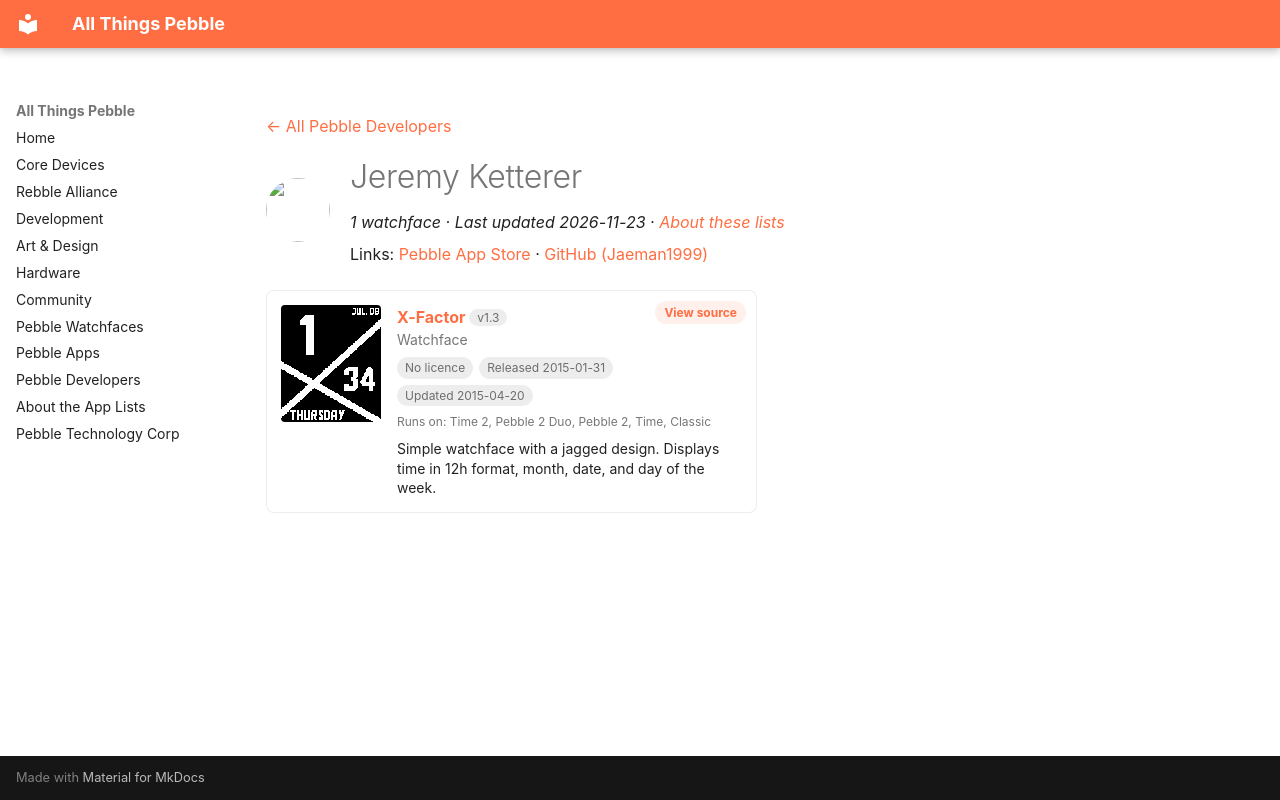

repository: saltedlolly/all-things-pebble · page: developers/jeremy-ketterer.html · generator: mkdocs

---
title: "Jeremy Ketterer"
hide:
  - toc
---

<!-- Generated by scripts/update_app_directory.py: do not edit by hand -->
[← All Pebble Developers](../developers.md)

<div class="dev-header" markdown>
<img class="dev-avatar" src="https://github.com/Jaeman1999.png?size=128" alt="" width="64" height="64" loading="lazy" onerror="this.remove()">
<div class="dev-intro" markdown>

# Jeremy Ketterer

*1 watchface · Last updated 2026-11-23 · [About these lists](../about-app-lists.md)*

Links: [Pebble App Store](https://apps.repebble.com/apps/dev/jeremy-ketterer_52f1452bf21676ac2e0000dd) · [GitHub (Jaeman1999)](https://github.com/Jaeman1999)

</div>
</div>

<div class="app-grid dev-apps" data-search-exclude>
<div class="app-card" data-type="watchface" data-title="x-factor" data-released="2015-01-31" data-updated="2015-04-20">
<a class="app-shot" href="https://apps.repebble.com/54cc6b410a912f389e00007c" data-search-exclude><img src="../images/apps/54cc6b410a912f389e00007c.png" alt="X-Factor" loading="lazy"></a>
<div class="app-info">
<h2 class="app-name" id="app-54cc6b410a912f389e00007c"><a href="https://apps.repebble.com/54cc6b410a912f389e00007c">X-Factor</a> <span class="app-version" title="Latest version" data-search-exclude>v1.3</span></h2>
<a class="app-source" href="https://github.com/Jaeman1999/xfactor" title="Source code" data-search-exclude>View source</a>
<div class="app-dev">Watchface</div>
<div class="app-tags" data-search-exclude><span class="app-licence app-licence--none" title="Licence">No licence</span> <span title="First published in the app store">Released 2015-01-31</span> <span title="Latest release in the app store">Updated 2015-04-20</span></div>
<div class="app-watches" title="Supported watches" data-search-exclude>Runs on: Time 2, Pebble 2 Duo, Pebble 2, Time, Classic</div>
<p class="app-desc">Simple watchface with a jagged design. Displays time in 12h format, month, date, and day of the week.</p>
</div>
</div>
</div>
